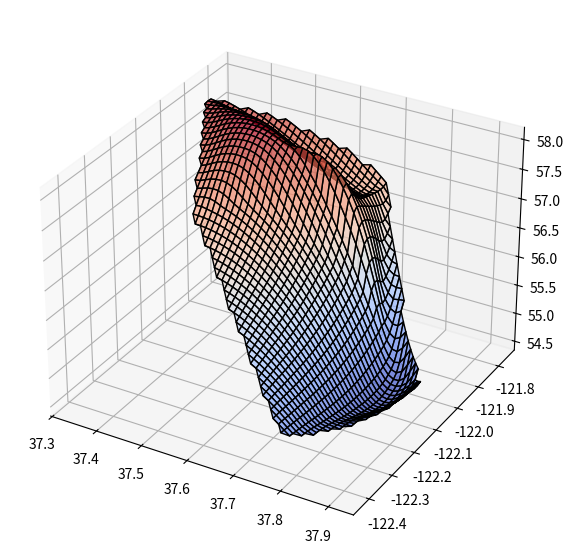

The script that saved this image: (Note: this script raises an exception after producing the figure.)
# MVC Project Sem 1, Geothermal Heat Flow
# [redacted]
# Dec 4, 2024

# Temperature Distribution 3D Surface


import numpy as np
import matplotlib.pyplot as plt
from mpl_toolkits.mplot3d import Axes3D
from matplotlib.animation import FuncAnimation

# City coordinates (x,y)
cities = {
    "San Francisco": (37.7749, -122.4194),
    "Pleasanton": (37.6624, -121.8747),
    "Livermore": (37.6819, -121.7680),
    "Dublin": (37.7022, -121.9358),
    "San Ramon": (37.7799, -121.9780),
    "Fremont": (37.5483, -121.9886),
    "San Jose": (37.3382, -121.8863),
    "Walnut Creek": (37.9101, -122.0652),
    "Palo Alto": (37.4419, -122.1430)
}

# Temperatures respective to each cities for 4 days (z-coordinate)
temperatures = {
    "Day 1": [55, 57, 57, 57, 55, 58, 58, 55, 57],
    "Day 2": [56, 56, 56, 56, 56, 57, 57, 57, 57],
    "Day 3": [55, 56, 55, 56, 55, 57, 56, 55, 56],
    "Day 4": [57, 57, 56, 57, 57, 58, 58, 56, 57]
}

# Extract coordinates and organize data
latitudes = np.array([coord[0] for coord in cities.values()])
longitudes = np.array([coord[1] for coord in cities.values()])
coordinates = np.column_stack((latitudes, longitudes))

# Create a meshgrid
lat_grid, lon_grid = np.meshgrid(
    np.linspace(latitudes.min(), latitudes.max(), 50),
    np.linspace(longitudes.min(), longitudes.max(), 50)
)

# Interpolate temperatures
def interpolate_temps(coords, temps, lat_grid, lon_grid):
    from scipy.interpolate import griddata
    grid_temps = griddata(coords, temps, (lat_grid, lon_grid), method='cubic')
    return grid_temps

# Prepare temperature grids for each day
temperature_grids = []
for day, temps in temperatures.items():
    temp_grid = interpolate_temps(coordinates, temps, lat_grid, lon_grid)
    temperature_grids.append(temp_grid)

# Set up the figure
fig = plt.figure(figsize=(10, 7))
ax = fig.add_subplot(111, projection='3d')

# Initialize the plot
surf = [ax.plot_surface(lat_grid, lon_grid, temperature_grids[0],
                        cmap='coolwarm', edgecolor='k', alpha=0.7)]

# Function to update the plot
def update(frame):
    ax.clear()
    ax.set_title(f"Temperature Distribution: {list(temperatures.keys())[frame]}")
    ax.set_xlabel("Latitude")
    ax.set_ylabel("Longitude")
    ax.set_zlabel("Temperature (°F)")
    surf[0] = ax.plot_surface(lat_grid, lon_grid, temperature_grids[frame],
                              cmap='coolwarm', edgecolor='k', alpha=0.7)

# Create the animation
ani = FuncAnimation(fig, update, frames=len(temperature_grids), interval=1000)

# Save as GIF
output_path = "/Users/<user>/Downloads/temperature_distribution_animation.gif"
ani.save(output_path, writer="imagemagick", fps=1)

output_path
